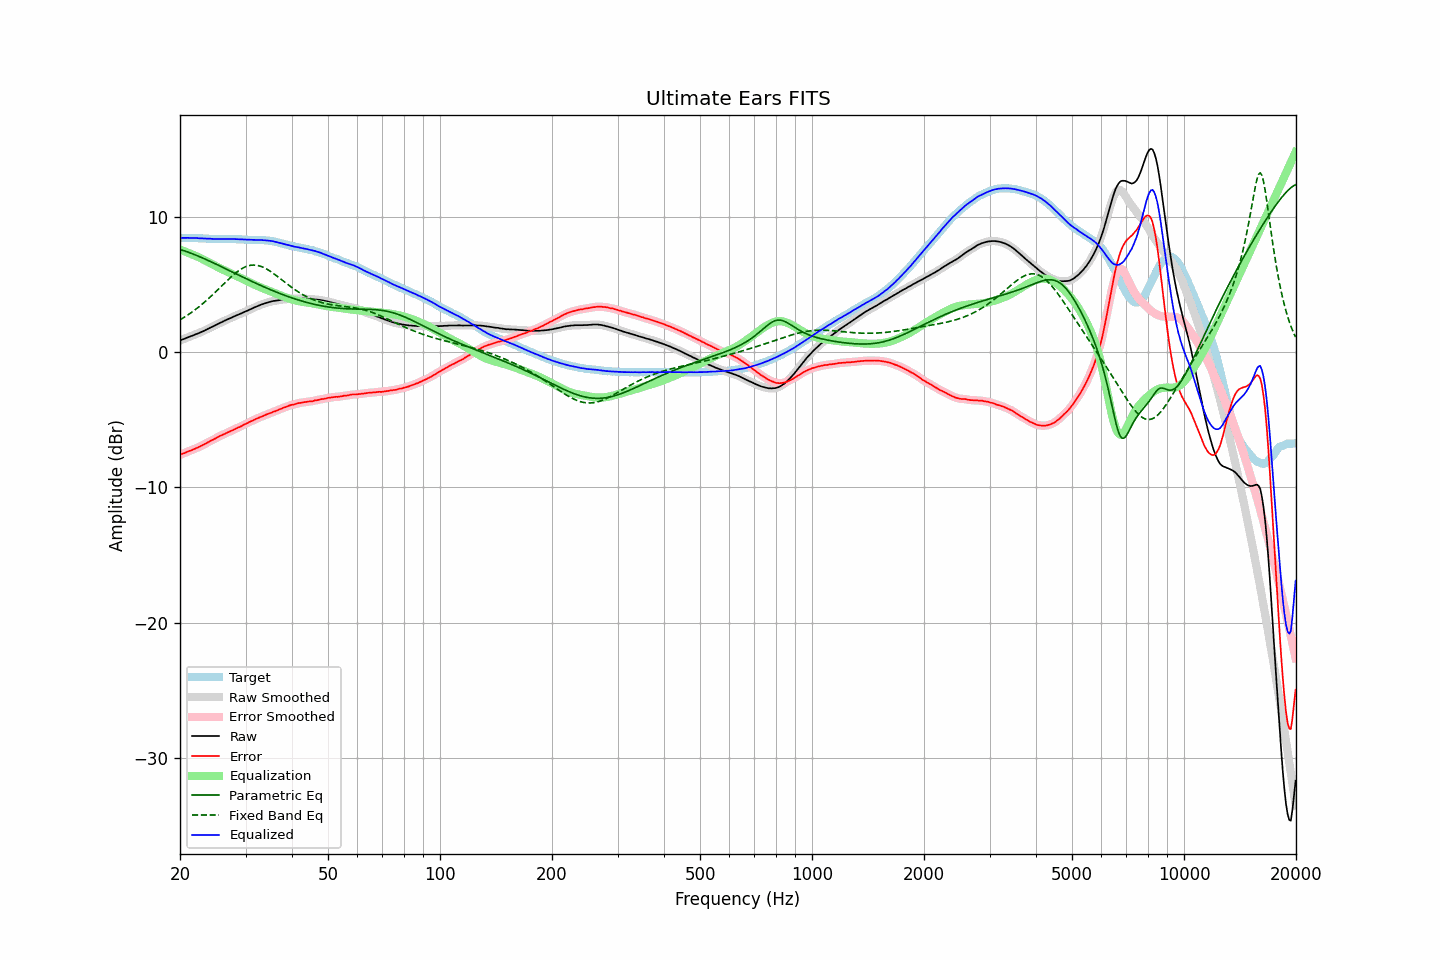

The table this chart was drawn from, first rows:
frequency, raw, error, smoothed, error_smoothed, equalization, parametric_eq, fixed_band_eq, equalized_raw, equalized_smoothed, target
20.00, 0.86, -7.59, 0.86, -7.59, 7.58, 7.59, 2.39, 8.44, 8.44, 8.45
20.20, 0.91, -7.54, 0.91, -7.54, 7.54, 7.56, 2.46, 8.45, 8.45, 8.45
20.40, 0.95, -7.50, 0.96, -7.49, 7.49, 7.52, 2.53, 8.44, 8.45, 8.45
20.61, 1.00, -7.45, 1.00, -7.44, 7.44, 7.48, 2.61, 8.44, 8.45, 8.45
20.81, 1.05, -7.39, 1.05, -7.39, 7.40, 7.44, 2.68, 8.45, 8.45, 8.44
21.02, 1.10, -7.34, 1.10, -7.34, 7.35, 7.39, 2.76, 8.45, 8.45, 8.44
21.23, 1.14, -7.30, 1.14, -7.30, 7.30, 7.35, 2.84, 8.44, 8.44, 8.44
21.44, 1.19, -7.26, 1.19, -7.25, 7.25, 7.31, 2.92, 8.44, 8.44, 8.45
21.66, 1.23, -7.21, 1.23, -7.21, 7.20, 7.26, 3.01, 8.43, 8.44, 8.44
21.87, 1.28, -7.16, 1.28, -7.16, 7.15, 7.21, 3.10, 8.44, 8.44, 8.44
22.09, 1.33, -7.10, 1.33, -7.10, 7.10, 7.17, 3.19, 8.44, 8.43, 8.43
22.31, 1.37, -7.06, 1.38, -7.05, 7.05, 7.12, 3.28, 8.42, 8.43, 8.43
22.54, 1.42, -7.00, 1.42, -7.00, 7.00, 7.07, 3.37, 8.42, 8.42, 8.42
22.76, 1.47, -6.95, 1.47, -6.94, 6.94, 7.02, 3.47, 8.41, 8.41, 8.42
22.99, 1.52, -6.89, 1.52, -6.88, 6.88, 6.96, 3.57, 8.40, 8.40, 8.41
23.22, 1.58, -6.82, 1.58, -6.82, 6.82, 6.91, 3.67, 8.40, 8.40, 8.40
23.45, 1.64, -6.76, 1.64, -6.75, 6.75, 6.86, 3.78, 8.40, 8.40, 8.40
23.69, 1.70, -6.69, 1.70, -6.68, 6.69, 6.81, 3.88, 8.39, 8.39, 8.39
23.92, 1.76, -6.62, 1.76, -6.62, 6.63, 6.75, 3.99, 8.39, 8.39, 8.38
24.16, 1.82, -6.56, 1.82, -6.56, 6.56, 6.70, 4.10, 8.39, 8.38, 8.38
24.40, 1.87, -6.51, 1.88, -6.50, 6.50, 6.64, 4.21, 8.37, 8.38, 8.38
24.65, 1.93, -6.45, 1.93, -6.45, 6.44, 6.59, 4.32, 8.37, 8.37, 8.38
24.89, 1.99, -6.39, 1.99, -6.38, 6.38, 6.53, 4.44, 8.37, 8.37, 8.38
25.14, 2.05, -6.32, 2.05, -6.31, 6.32, 6.47, 4.56, 8.37, 8.37, 8.37
25.39, 2.11, -6.25, 2.11, -6.25, 6.26, 6.42, 4.67, 8.37, 8.37, 8.36
25.65, 2.17, -6.19, 2.17, -6.19, 6.20, 6.36, 4.79, 8.37, 8.37, 8.36
25.91, 2.22, -6.14, 2.23, -6.14, 6.14, 6.30, 4.91, 8.36, 8.36, 8.36
26.16, 2.28, -6.09, 2.28, -6.08, 6.08, 6.24, 5.02, 8.36, 8.36, 8.37
26.43, 2.34, -6.03, 2.34, -6.03, 6.02, 6.19, 5.14, 8.36, 8.36, 8.37
26.69, 2.39, -5.98, 2.39, -5.97, 5.97, 6.13, 5.26, 8.36, 8.36, 8.37
26.96, 2.45, -5.91, 2.45, -5.91, 5.92, 6.07, 5.37, 8.37, 8.36, 8.36
27.23, 2.50, -5.86, 2.50, -5.86, 5.86, 6.01, 5.48, 8.36, 8.36, 8.36
27.50, 2.55, -5.81, 2.56, -5.81, 5.81, 5.96, 5.59, 8.36, 8.36, 8.36
27.77, 2.61, -5.76, 2.61, -5.75, 5.75, 5.90, 5.69, 8.36, 8.36, 8.37
28.05, 2.66, -5.70, 2.66, -5.69, 5.70, 5.84, 5.79, 8.36, 8.36, 8.36
28.33, 2.71, -5.64, 2.71, -5.64, 5.64, 5.78, 5.89, 8.35, 8.35, 8.35
28.62, 2.76, -5.58, 2.76, -5.58, 5.59, 5.72, 5.98, 8.35, 8.35, 8.34
28.90, 2.81, -5.54, 2.81, -5.53, 5.53, 5.67, 6.06, 8.34, 8.34, 8.35
29.19, 2.86, -5.48, 2.86, -5.47, 5.47, 5.61, 6.14, 8.33, 8.33, 8.34
29.48, 2.91, -5.42, 2.91, -5.42, 5.41, 5.55, 6.21, 8.32, 8.33, 8.33
29.78, 2.97, -5.35, 2.97, -5.35, 5.35, 5.49, 6.27, 8.32, 8.32, 8.32
30.08, 3.02, -5.30, 3.02, -5.29, 5.29, 5.44, 6.32, 8.32, 8.32, 8.32
30.38, 3.07, -5.24, 3.08, -5.23, 5.24, 5.38, 6.36, 8.31, 8.31, 8.31
30.68, 3.13, -5.17, 3.13, -5.18, 5.18, 5.32, 6.40, 8.31, 8.30, 8.30
30.99, 3.18, -5.12, 3.18, -5.12, 5.12, 5.27, 6.42, 8.30, 8.30, 8.30
31.30, 3.23, -5.07, 3.24, -5.06, 5.06, 5.21, 6.43, 8.29, 8.30, 8.30
31.61, 3.29, -5.01, 3.29, -5.01, 5.01, 5.16, 6.44, 8.30, 8.29, 8.30
31.93, 3.34, -4.95, 3.34, -4.95, 4.95, 5.10, 6.43, 8.29, 8.29, 8.29
32.24, 3.39, -4.91, 3.39, -4.90, 4.90, 5.05, 6.42, 8.29, 8.29, 8.30
32.57, 3.44, -4.85, 3.44, -4.85, 4.85, 4.99, 6.39, 8.29, 8.29, 8.29
32.89, 3.49, -4.80, 3.49, -4.80, 4.80, 4.94, 6.36, 8.29, 8.29, 8.29
33.22, 3.54, -4.75, 3.54, -4.75, 4.75, 4.89, 6.31, 8.29, 8.28, 8.29
33.55, 3.57, -4.71, 3.58, -4.70, 4.70, 4.84, 6.26, 8.27, 8.28, 8.28
33.89, 3.62, -4.65, 3.62, -4.65, 4.65, 4.78, 6.20, 8.27, 8.27, 8.27
34.23, 3.65, -4.60, 3.65, -4.60, 4.60, 4.73, 6.14, 8.25, 8.26, 8.25
34.57, 3.69, -4.56, 3.69, -4.55, 4.56, 4.68, 6.07, 8.25, 8.25, 8.25
34.92, 3.72, -4.51, 3.72, -4.51, 4.51, 4.63, 5.99, 8.23, 8.23, 8.23
35.27, 3.75, -4.47, 3.75, -4.46, 4.46, 4.58, 5.91, 8.21, 8.21, 8.22
35.62, 3.78, -4.41, 3.78, -4.42, 4.42, 4.53, 5.83, 8.20, 8.19, 8.19
35.97, 3.79, -4.38, 3.80, -4.37, 4.37, 4.48, 5.74, 8.16, 8.16, 8.17
... 635 more rows
